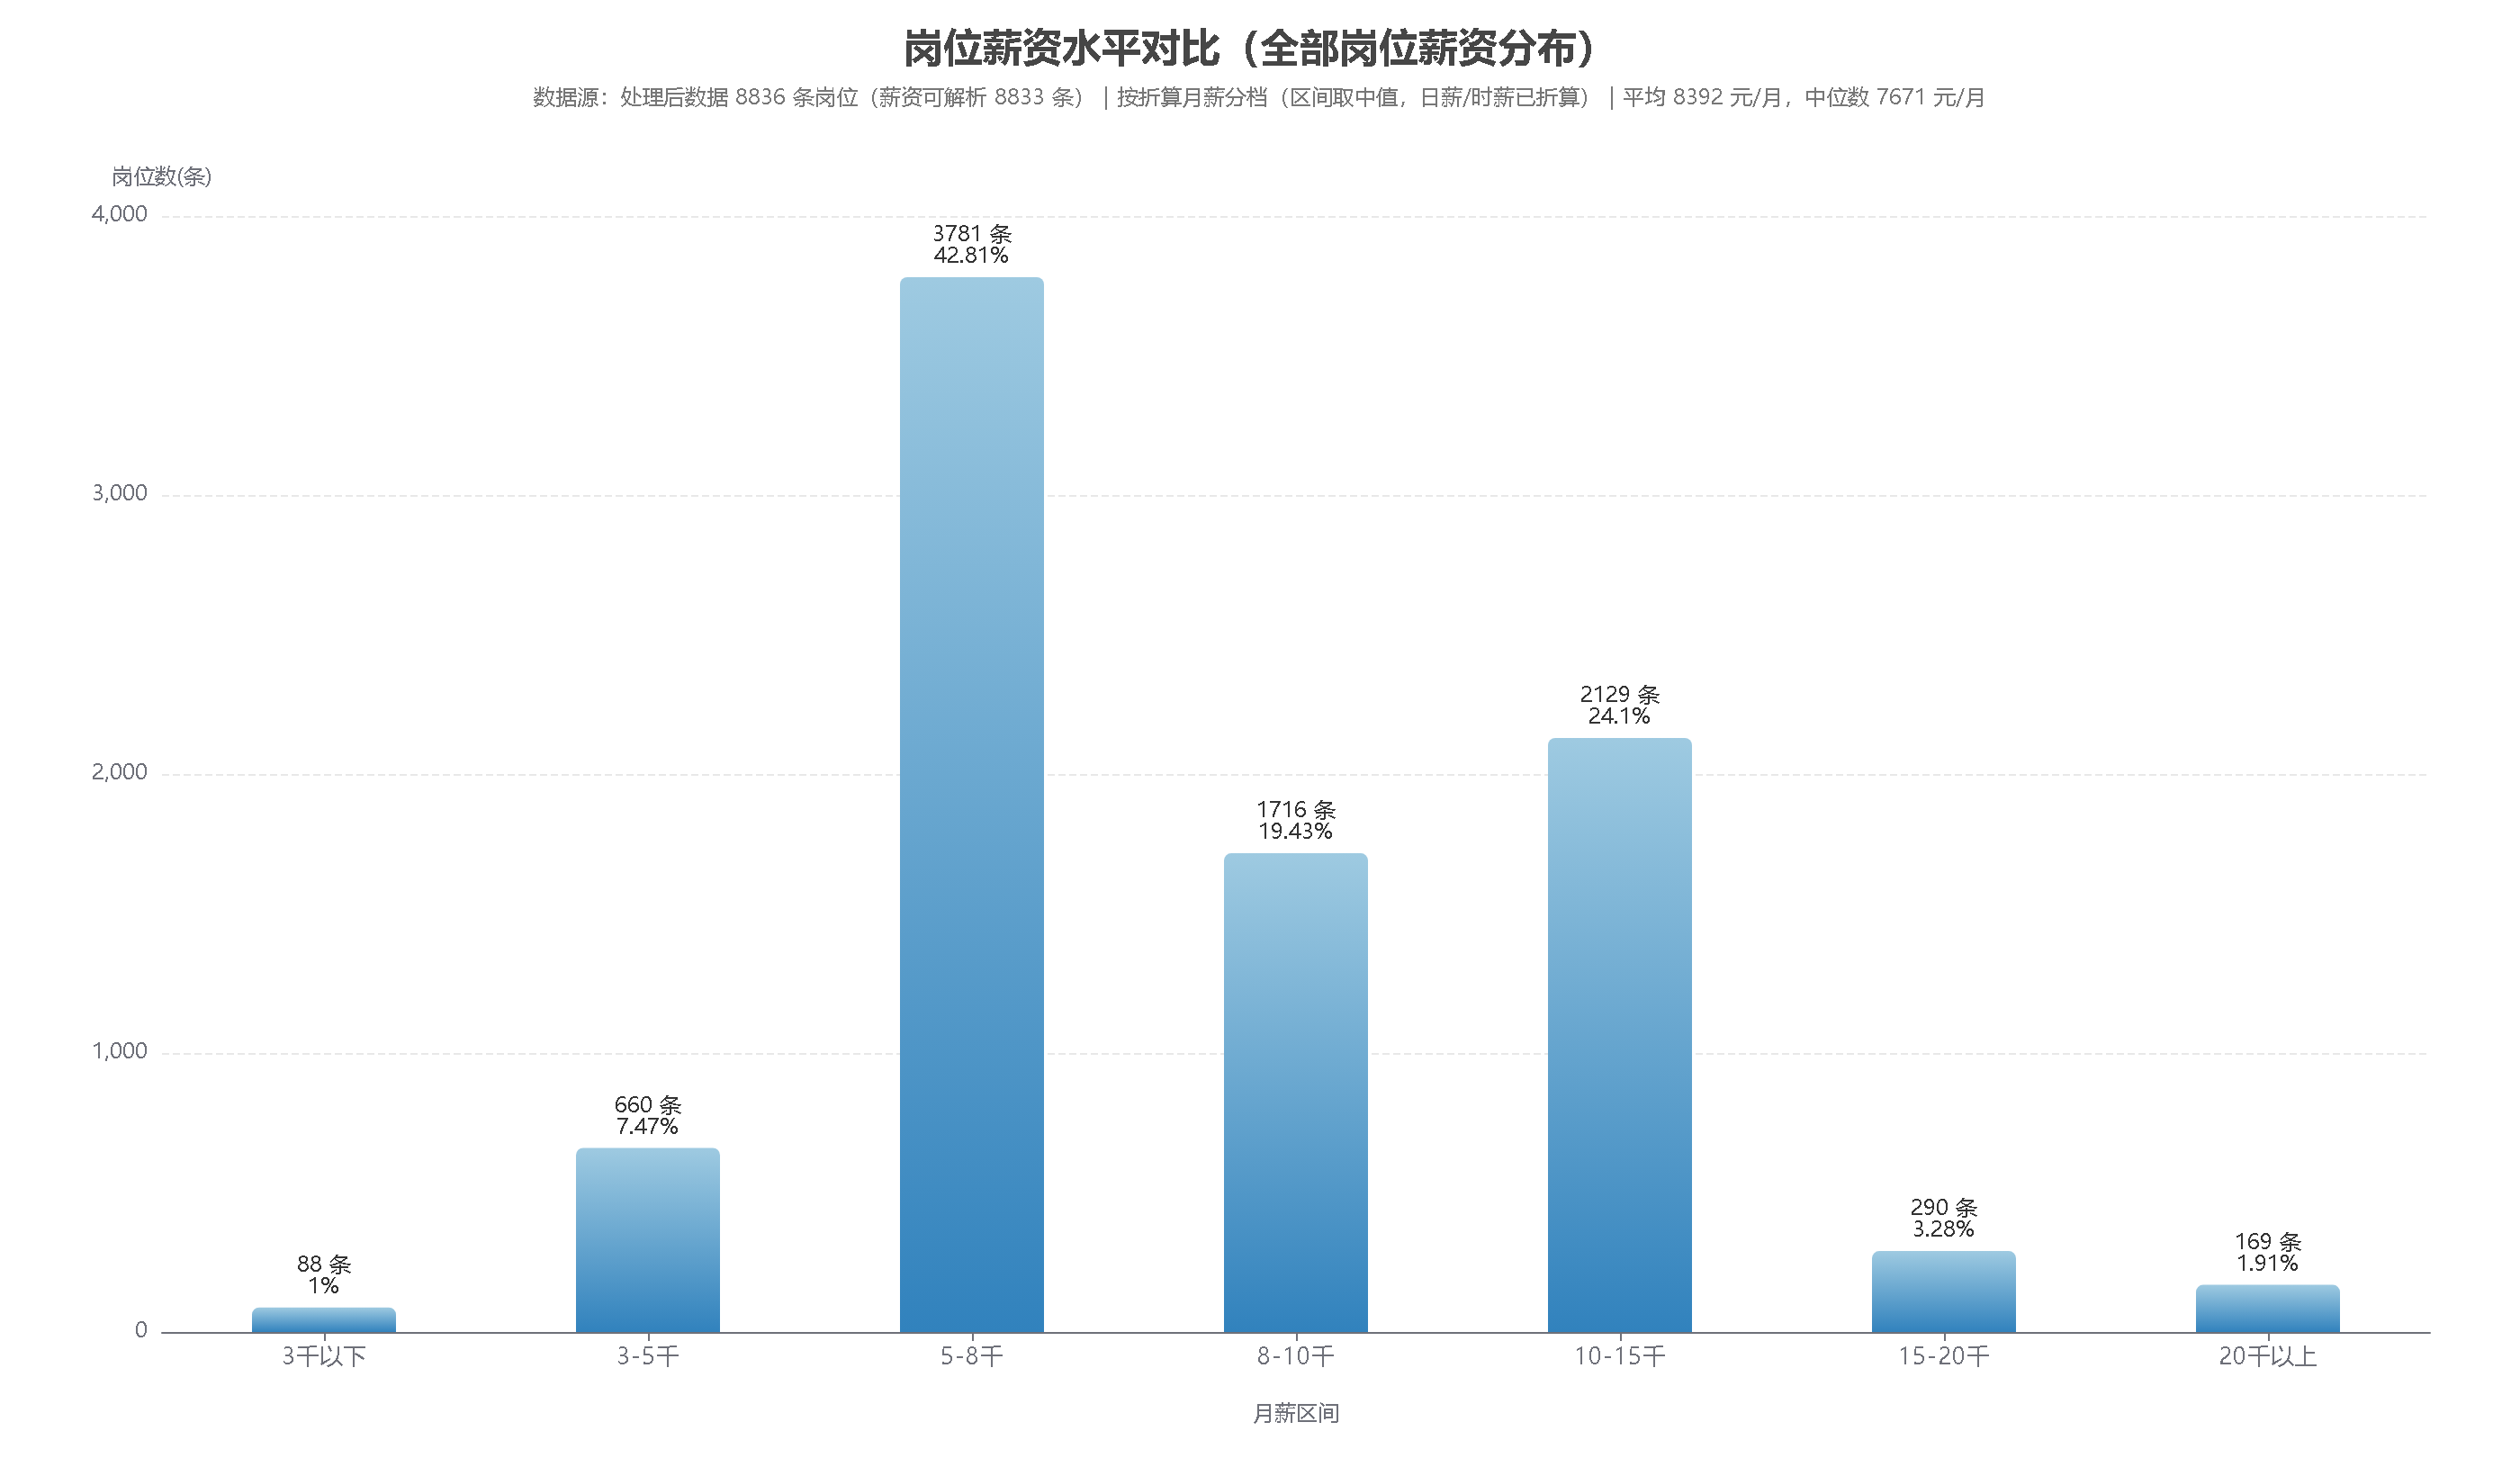

The data file committed next to this chart (first rows):
薪资区间(元/月), 岗位数, 占比(%)
3千以下, 88, 1.0
3-5千, 660, 7.47
5-8千, 3781, 42.81
8-10千, 1716, 19.43
10-15千, 2129, 24.1
15-20千, 290, 3.28
20千以上, 169, 1.91
